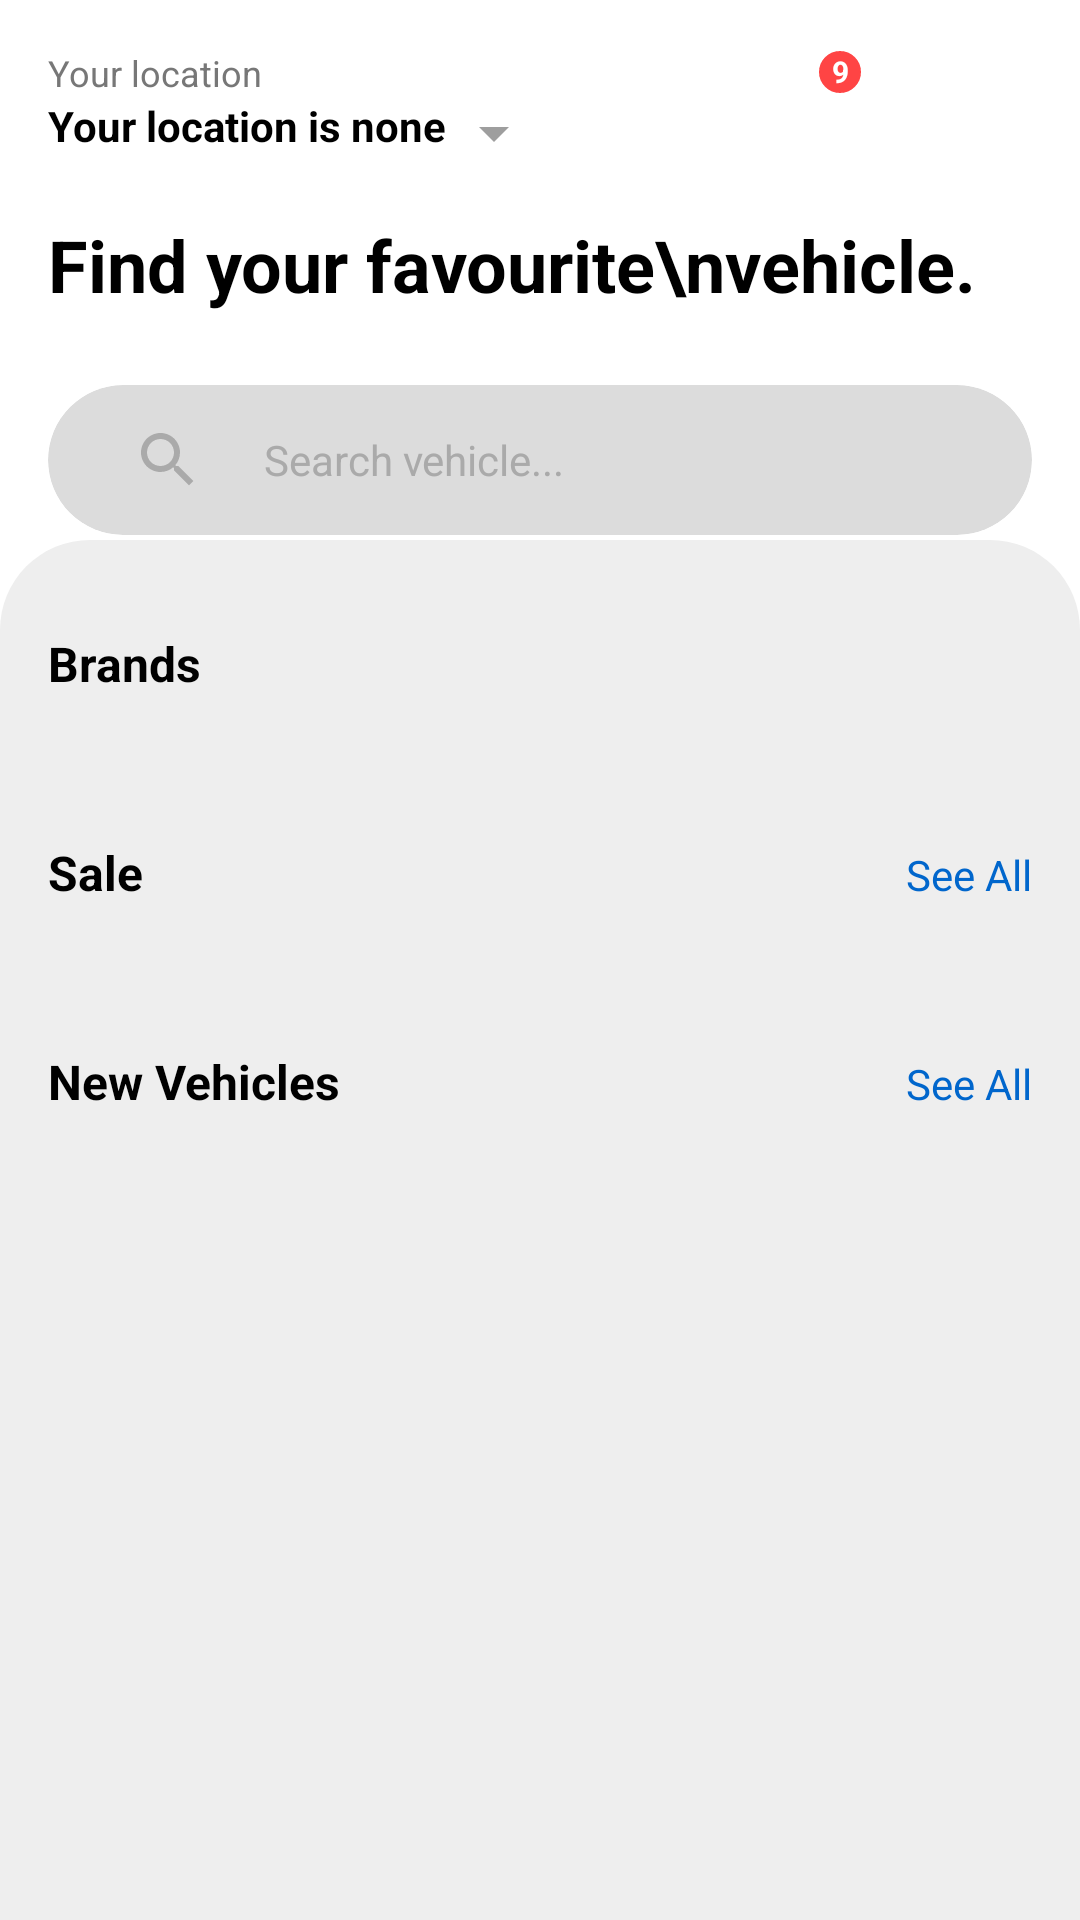

Produce the Android XML layout that renders to this screen, including the resource entries it uses.
<!-- AndroidManifest.xml: application theme Theme.UIProject -->
<!-- res/layout/fragment_home.xml -->
<?xml version="1.0" encoding="utf-8"?>
<androidx.core.widget.NestedScrollView
    xmlns:android="http://schemas.android.com/apk/res/android"
    xmlns:app="http://schemas.android.com/apk/res-auto"
    android:layout_width="match_parent"
    android:layout_height="match_parent"
    android:fillViewport="true"
    android:scrollbars="none">

    
    <FrameLayout
        android:layout_width="match_parent"
        android:layout_height="match_parent">

        
        <View
            android:layout_width="match_parent"
            android:layout_height="match_parent"
            android:background="@android:color/white" />

        
        <View
            android:layout_width="match_parent"
            android:layout_height="match_parent"
            android:layout_marginTop="180dp"
            android:background="@drawable/curved_background" />

        
        <androidx.constraintlayout.widget.ConstraintLayout
        android:layout_width="match_parent"
        android:layout_height="wrap_content"
        android:paddingBottom="16dp">

        
        <androidx.constraintlayout.widget.ConstraintLayout
            android:id="@+id/header_layout"
            android:layout_width="match_parent"
            android:layout_height="wrap_content"
            android:paddingHorizontal="16dp"
            android:paddingTop="16dp"
            app:layout_constraintTop_toTopOf="parent">

            <TextView
                android:id="@+id/tv_location_label"
                android:layout_width="wrap_content"
                android:layout_height="wrap_content"
                android:text="Your location"
                    android:textColor="#777777"
                android:textSize="12sp"
                app:layout_constraintStart_toStartOf="parent"
                    app:layout_constraintTop_toTopOf="parent" />

            <TextView
                android:id="@+id/tv_location"
                android:layout_width="wrap_content"
                android:layout_height="wrap_content"
                android:drawableEnd="@drawable/ic_dropdown"
                android:drawablePadding="4dp"
                    android:text="Your location is none"
                    android:textColor="@color/black"
                    android:textSize="14sp"
                    android:textStyle="bold"
                app:layout_constraintStart_toStartOf="parent"
                    app:layout_constraintTop_toBottomOf="@id/tv_location_label" />

            
            <FrameLayout
                android:layout_width="48dp"
                android:layout_height="48dp"
                android:layout_marginEnd="8dp"
                app:layout_constraintBottom_toBottomOf="@id/iv_profile"
                app:layout_constraintEnd_toStartOf="@id/iv_profile"
                app:layout_constraintTop_toTopOf="@id/iv_profile">

                <ImageButton
                    android:id="@+id/iv_notification"
                    android:layout_width="match_parent"
                    android:layout_height="match_parent"
                    android:background="@drawable/button_ripple_effect"
                    android:padding="12dp"
                    android:src="@drawable/ic_notification" />

                
                <TextView
                    android:id="@+id/badge_notification"
                    android:layout_width="16dp"
                    android:layout_height="16dp"
                    android:layout_gravity="top|end"
                    android:background="@drawable/badge_background"
                    android:gravity="center"
                    android:text="9"
                    android:textColor="@android:color/white"
                    android:textSize="10sp"
                    android:textStyle="bold" />

            </FrameLayout>

            <ImageView
                android:id="@+id/iv_profile"
                android:layout_width="48dp"
                android:layout_height="48dp"
                android:padding="8dp"
                android:src="@drawable/ic_profile"
                android:background="@drawable/button_ripple_effect"
                android:clickable="true"
                android:focusable="true"
                app:layout_constraintEnd_toEndOf="parent"
                app:layout_constraintTop_toTopOf="parent" />

        </androidx.constraintlayout.widget.ConstraintLayout>

        

            

        <TextView
            android:id="@+id/tv_title"
            android:layout_width="wrap_content"
            android:layout_height="wrap_content"
                android:layout_marginStart="16dp"
                android:layout_marginTop="8dp"
                android:lineSpacingExtra="4dp"
            android:text="Find your favourite\nvehicle."
                android:textColor="@color/black"
            android:textSize="24sp"
            android:textStyle="bold"
            app:layout_constraintStart_toStartOf="parent"
                app:layout_constraintTop_toBottomOf="@id/header_layout" />

        <androidx.cardview.widget.CardView
            android:id="@+id/search_card"
            android:layout_width="match_parent"
            android:layout_height="50dp"
            android:layout_marginHorizontal="16dp"
            android:layout_marginTop="24dp"
                app:cardBackgroundColor="#DCDCDC"
            app:cardCornerRadius="25dp"
            app:cardElevation="0dp"
            app:layout_constraintTop_toBottomOf="@id/tv_title">

            <LinearLayout
                android:layout_width="match_parent"
                android:layout_height="match_parent"
                    android:gravity="center_vertical"
                android:orientation="horizontal"
                android:paddingHorizontal="16dp">

                <ImageButton
                    android:id="@+id/btnNameSearch"
                    android:layout_width="48dp"
                    android:layout_height="48dp"
                    android:layout_marginEnd="8dp"
                    android:background="?attr/selectableItemBackgroundBorderless"
                    android:padding="12dp"
                    android:src="@drawable/ic_search" />

                <EditText
                    android:id="@+id/editTextName"
                    android:layout_width="match_parent"
                    android:layout_height="wrap_content"
                    android:background="@android:color/transparent"
                    android:text="Search vehicle..."
                    android:textColor="#AAAAAA"
                    android:textSize="14sp" />
            </LinearLayout>
        </androidx.cardview.widget.CardView>

        
        <LinearLayout
            android:id="@+id/brands_header"
            android:layout_width="match_parent"
            android:layout_height="wrap_content"
                android:layout_marginHorizontal="16dp"
                android:layout_marginTop="32dp"
            android:orientation="horizontal"
            app:layout_constraintTop_toBottomOf="@id/search_card">

            <TextView
                android:layout_width="0dp"
                android:layout_height="wrap_content"
                android:layout_weight="1"
                    android:text="Brands"
                    android:textColor="@color/black"
                android:textSize="16sp"
                    android:textStyle="bold" />

        </LinearLayout>

        
        <androidx.recyclerview.widget.RecyclerView
            android:id="@+id/rv_brands"
            android:layout_width="match_parent"
            android:layout_height="wrap_content"
                android:layout_marginHorizontal="16dp"
            android:layout_marginTop="16dp"
            android:clipToPadding="false"
            android:orientation="horizontal"
            app:layoutManager="androidx.recyclerview.widget.LinearLayoutManager"
                app:layout_constraintTop_toBottomOf="@id/brands_header" />

        
        <LinearLayout
            android:id="@+id/available_header"
            android:layout_width="match_parent"
            android:layout_height="wrap_content"
                android:layout_marginHorizontal="16dp"
                android:layout_marginTop="32dp"
            android:orientation="horizontal"
            app:layout_constraintTop_toBottomOf="@id/rv_brands">

            <TextView
                android:layout_width="0dp"
                android:layout_height="wrap_content"
                android:layout_weight="1"
                    android:text="Sale"
                    android:textColor="@color/black"
                android:textSize="16sp"
                    android:textStyle="bold" />

            <TextView
                    android:id="@+id/seeOn1"
                android:layout_width="wrap_content"
                android:layout_height="wrap_content"
                android:text="See All"
                    android:textColor="#0066CC"
                    android:textSize="14sp" />
        </LinearLayout>

        
        <androidx.recyclerview.widget.RecyclerView
            android:id="@+id/rv_vehicles"
            android:layout_width="match_parent"
            android:layout_height="wrap_content"
            android:layout_marginTop="16dp"
            android:clipToPadding="false"
            android:orientation="horizontal"
                android:paddingHorizontal="12dp"
            app:layoutManager="androidx.recyclerview.widget.LinearLayoutManager"
                app:layout_constraintTop_toBottomOf="@id/available_header" />

        
        <LinearLayout
            android:id="@+id/new_vehicles_header"
            android:layout_width="match_parent"
            android:layout_height="wrap_content"
                android:layout_marginHorizontal="16dp"
                android:layout_marginTop="32dp"
            android:orientation="horizontal"
            app:layout_constraintTop_toBottomOf="@id/rv_vehicles">

            <TextView
                android:layout_width="0dp"
                android:layout_height="wrap_content"
                android:layout_weight="1"
                android:text="New Vehicles"
                    android:textColor="@color/black"
                android:textSize="16sp"
                    android:textStyle="bold" />

            <TextView
                    android:id="@+id/seeOn2"
                android:layout_width="wrap_content"
                android:layout_height="wrap_content"
                android:text="See All"
                    android:textColor="#0066CC"
                    android:textSize="14sp" />
        </LinearLayout>

        
        <androidx.recyclerview.widget.RecyclerView
            android:id="@+id/rv_new_vehicles"
            android:layout_width="match_parent"
            android:layout_height="wrap_content"
            android:layout_marginTop="16dp"
            android:clipToPadding="false"
            android:orientation="horizontal"
                android:paddingHorizontal="12dp"
            app:layoutManager="androidx.recyclerview.widget.LinearLayoutManager"
                app:layout_constraintTop_toBottomOf="@id/new_vehicles_header" />

    </androidx.constraintlayout.widget.ConstraintLayout>
    </FrameLayout>
</androidx.core.widget.NestedScrollView>
<!-- resources referenced by this layout -->
<resources>
  <color name="black">#FF000000</color>
  <!-- drawable badge_background (drawable) -->
  <?xml version="1.0" encoding="utf-8"?>
  <shape xmlns:android="http://schemas.android.com/apk/res/android"
      android:shape="oval">
      
      <solid android:color="#FF4444" />
  
      
      <stroke
          android:width="1dp"
          android:color="#FFFFFF" />
  
      
      <size
          android:width="18dp"
          android:height="18dp" />
  </shape>
  <!-- drawable button_ripple_effect (drawable) -->
  <?xml version="1.0" encoding="utf-8"?>
  <ripple xmlns:android="http://schemas.android.com/apk/res/android"
      android:color="#1A000000">
      <item android:id="@android:id/mask">
          <shape android:shape="rectangle">
              <solid android:color="#000000" />
              <corners android:radius="8dp" />
          </shape>
      </item>
  </ripple>
  <!-- drawable curved_background (drawable) -->
  <?xml version="1.0" encoding="utf-8"?>
  <shape xmlns:android="http://schemas.android.com/apk/res/android">
      <solid android:color="#EEEEEE"/>
      <corners
          android:topLeftRadius="30dp"
          android:topRightRadius="30dp" />
  </shape>
  <!-- drawable ic_dropdown (drawable) -->
  <?xml version="1.0" encoding="utf-8"?>
  <vector xmlns:android="http://schemas.android.com/apk/res/android"
      android:width="24dp"
      android:height="24dp"
      android:viewportWidth="24"
      android:viewportHeight="24">
      <path
          android:fillColor="#9E9E9E"
          android:pathData="M7,10l5,5 5,-5z"/>
  </vector>
  <!-- drawable ic_search (drawable) -->
  <vector xmlns:android="http://schemas.android.com/apk/res/android"
      android:width="24dp"
      android:height="24dp"
      android:viewportWidth="24"
      android:viewportHeight="24">
      <path
          android:fillColor="#AAAAAA"
          android:pathData="M15.5,14h-0.79l-0.28,-0.27C15.41,12.59 16,11.11 16,9.5 16,5.91 13.09,3 9.5,3S3,5.91 3,9.5 5.91,16 9.5,16c1.61,0 3.09,-0.59 4.23,-1.57l0.27,0.28v0.79l5,4.99L20.49,19l-4.99,-5zM9.5,14C7.01,14 5,11.99 5,9.5S7.01,5 9.5,5 14,7.01 14,9.5 11.99,14 9.5,14z"/>
  </vector>
  <style name="Theme.UIProject" parent="Base.Theme.UIProject" />
  <style name="Base.Theme.UIProject" parent="Theme.Material3.DayNight.NoActionBar">
          
          
      </style>
</resources>
